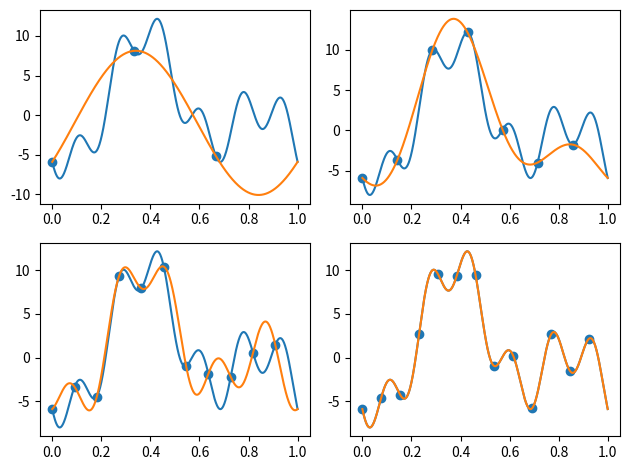

Write Python code to recreate this figure.
import numpy as np
from matplotlib import pyplot as plt
from scipy.fftpack import fft

# Exercise 33
# Make a class that accepts a function, a sample number 'n', a period 'T', and a sampling nyquist frequency 'v'
class PeroidicSampling:
    def __init__(self, f = lambda x: np.sin(np.pi / 6 * x) , n = 5, v = 1000, T = 3,):
        # Set the function, sample number, period, and nyquist frequency
        self.function = f
        self.n = n
        self.T = T
    
        # Set the nyquist frequency if n < 2v + 1, otherwise set it to v
        if n < 2 * v + 1:
            self.v = int(np.floor((n - 1) / 2))
        else:
            self.v = v

        # Sample the function at n points from 0 to T and store the values in an array
        self.x = np.linspace(0, (n-1)*T/n, n)
        self.sample = self.function(self.x)

        # Initilize the array of fourier coefficients and calulate the transform
        self.coefficients = np.zeros(2*self.v+1, dtype=complex)
        transform = fft(self.sample)/n
        self.coefficients[self.v] = transform[0]

        # Sort the transform into the array of coefficients
        for i in range(self.v):
            self.coefficients[self.v + i + 1] = transform[i + 1]
            self.coefficients[self.v - i - 1] = transform[self.n -i - 1]

    # Define a method that returns the coefficients
    def coeff(self):
        return self.coefficients

    # Return a function that is the Fourier series approximation of the original function
    def fourierfunction(self):

        # Define the function to return
        def helpfunction(t):

            # Initialize the sum and loop through the coefficients
            sum = 0
            for i in range(2*self.v+1):

                # Add the coefficient times the appropriate exponential and add to the sum
                k = i - self.v
                c = self.coefficients[i]
                sum += c * np.exp((np.pi * 2 / self.T) * 1j * k * t)
            
            # If the input is not an integer, loop through and check for imaginary parts
            if type(t) != int:
                real = True

                # Loop through the array and check for imaginary parts
                for i in range(len(t)):
                    if sum[i].imag < 1e-10:
                        continue

                    # If there is an imaginary part, set real to false and break
                    else:
                        real = False
                        break

                # If there are no imaginary parts, return the real part
                if real:
                    return np.real(sum)

            # if the imaginary sum is less than 10^-10, ignore the imaginary part
            if sum.imag < 1e-10:
                return np.real(sum)
            
            # return the sum
            return sum
        
        # return the function
        return helpfunction

    # Define a method that plots the original function and the Fourier series approximation
    def plot(self, min = 0, max = 2* np.pi, n = 1000):
        # Get the Fourier series approximation
        f = self.fourierfunction()
        x = np.linspace(min, max, n)

        # Plot the original function and the Fourier series approximation
        plt.plot(x, self.function(x), label='Original Function')
        plt.plot(x, f(x), label='Fourier Series Approximation')

        # Plot the points of the original function
        plt.scatter(self.x, self.sample, label='Sampled Points')
        plt.tight_layout()


# Define our function and initialize our class
function1 = lambda x: np.sin(np.pi * 6 * x)
fourier = PeroidicSampling(function1, 19)

# Return the coefficients
print(fourier.coeff())

# Define a callable approximation function g(t)
g = fourier.fourierfunction()
print("f(2) = " + str(function1(2)))
print("g(2) = " + str(g(2)))



# Exercise 34
# Define our function and initialize our n values in an array
f = lambda x: 1 - 3 * np.sin(np.pi * 12 * x + 7) + 5 * np.sin(np.pi * 2 * x - 1) + 5 * np.sin(np.pi * 4 * x - 3)
nval = [3,7,11,13]

# Loop through the different n values and plot the Fourier series approximation
for n in nval:
    # Initialize our class and get the right subplot
    plt.subplot(2,2,nval.index(n)+1)
    fourier = PeroidicSampling(f, n, 1000, 1)
    
    # Plot the Fourier series approximation and the scatter
    fourier.plot(0, 1, 1000)

plt.show()
